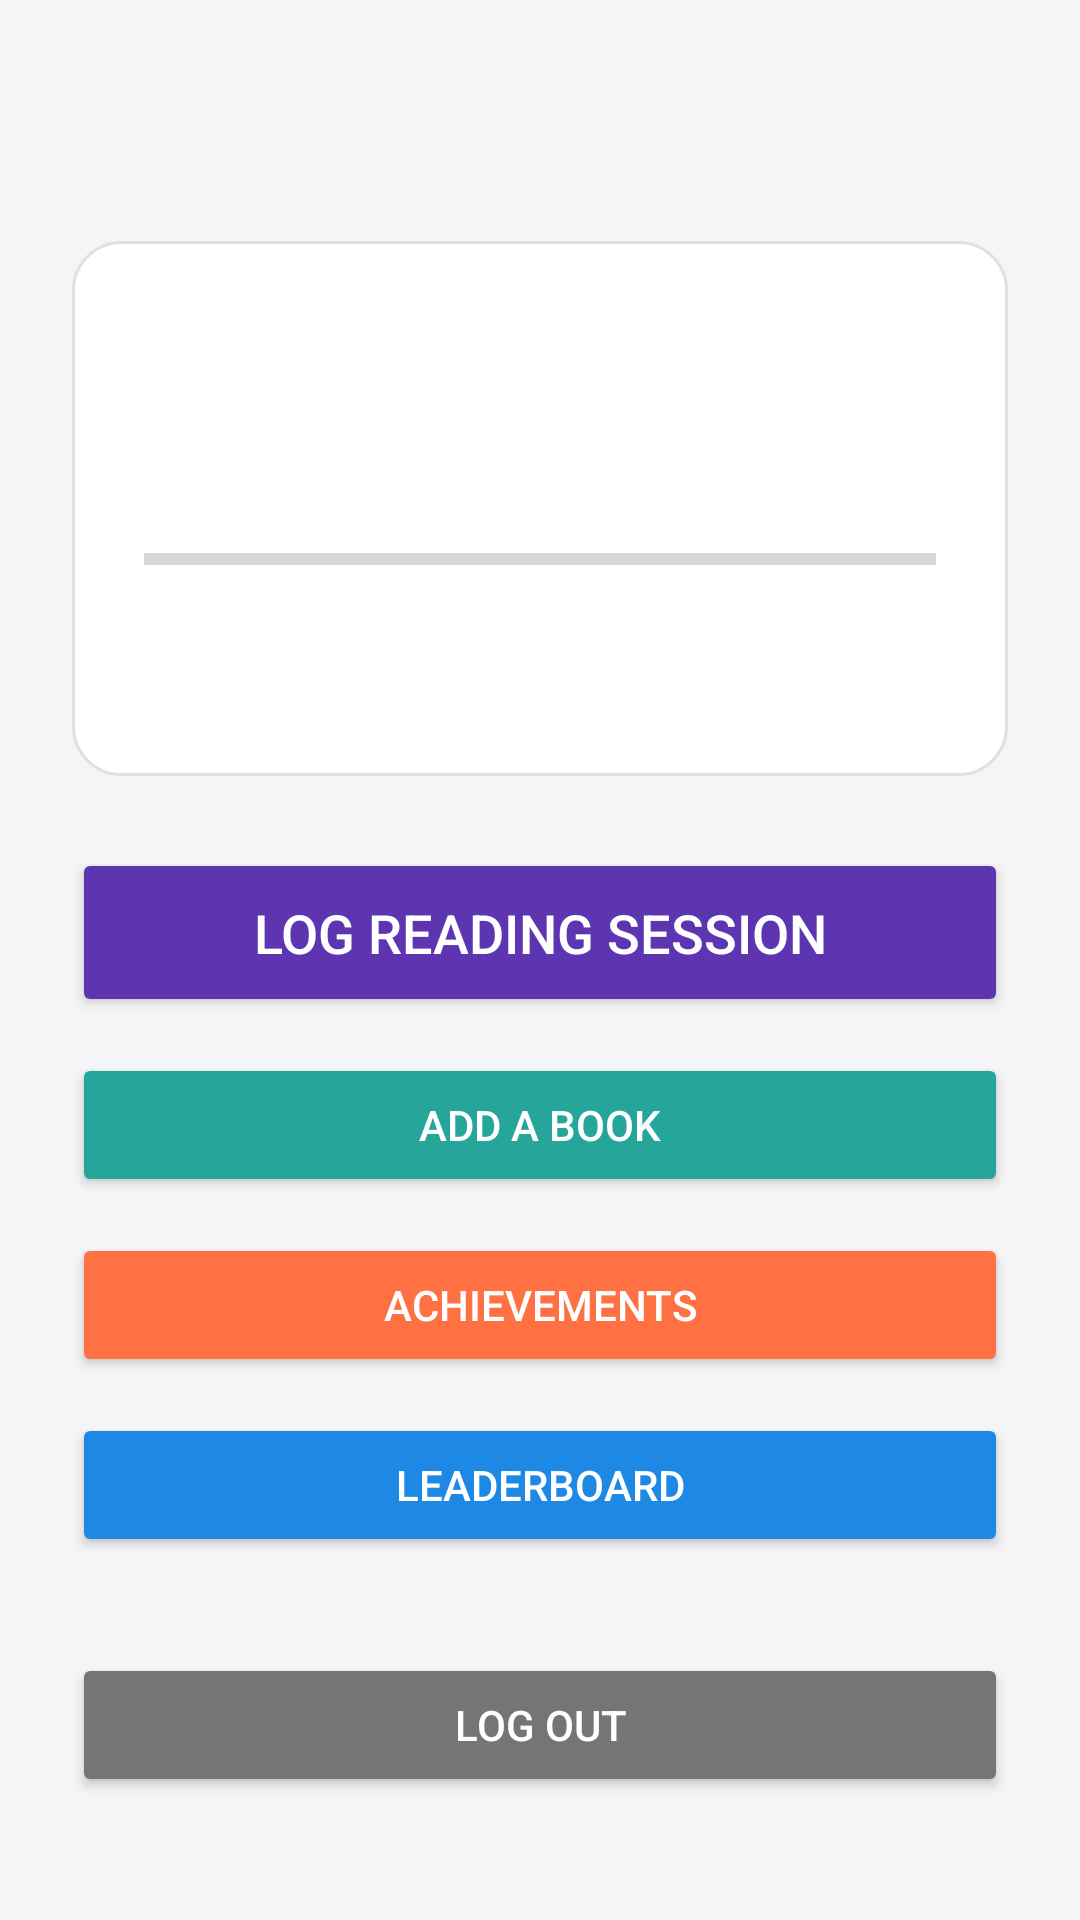

The Android layout XML behind this screen, and the referenced resources:
<!-- AndroidManifest.xml: application theme Theme.LibGood -->
<!-- res/layout/activity_dashboard.xml -->
<?xml version="1.0" encoding="utf-8"?>
<ScrollView xmlns:android="http://schemas.android.com/apk/res/android"
    android:layout_width="match_parent"
    android:layout_height="match_parent"
    android:background="@color/background">

    <LinearLayout
        android:layout_width="match_parent"
        android:layout_height="wrap_content"
        android:orientation="vertical"
        android:padding="24dp">

        <TextView
            android:id="@+id/welcomeText"
            android:layout_width="wrap_content"
            android:layout_height="wrap_content"
            android:textSize="24sp"
            android:textStyle="bold"
            android:textColor="@color/textPrimary"
            android:layout_marginBottom="24dp"/>

        
        <LinearLayout
            android:layout_width="match_parent"
            android:layout_height="wrap_content"
            android:orientation="vertical"
            android:padding="24dp"
            android:background="@drawable/stats_card_bg"
            android:layout_marginBottom="24dp">

            <TextView
                android:id="@+id/levelText"
                android:layout_width="wrap_content"
                android:layout_height="wrap_content"
                android:textSize="32sp"
                android:textStyle="bold"
                android:textColor="@color/primary"/>

            <TextView
                android:id="@+id/xpText"
                android:layout_width="wrap_content"
                android:layout_height="wrap_content"
                android:textSize="14sp"
                android:textColor="@color/textSecondary"
                android:layout_marginTop="4dp"/>

            <ProgressBar
                android:id="@+id/xpProgressBar"
                style="?android:attr/progressBarStyleHorizontal"
                android:layout_width="match_parent"
                android:layout_height="wrap_content"
                android:max="100"
                android:progress="0"
                android:layout_marginTop="8dp"
                android:progressTint="@color/primary"/>

            <TextView
                android:id="@+id/streakText"
                android:layout_width="wrap_content"
                android:layout_height="wrap_content"
                android:textSize="18sp"
                android:textColor="@color/accent"
                android:layout_marginTop="16dp"/>
        </LinearLayout>

        <Button
            android:id="@+id/logReadingButton"
            android:layout_width="match_parent"
            android:layout_height="wrap_content"
            android:text="@string/log_reading_button"
            android:textSize="18sp"
            android:padding="16dp"
            android:backgroundTint="@color/primary"
            android:textColor="@android:color/white"
            android:layout_marginBottom="12dp"/>

        <Button
            android:id="@+id/addBookButton"
            android:layout_width="match_parent"
            android:layout_height="wrap_content"
            android:text="@string/add_book_button"
            android:backgroundTint="@color/secondary"
            android:textColor="@android:color/white"
            android:layout_marginBottom="12dp"/>

        <Button
            android:id="@+id/achievementsButton"
            android:layout_width="match_parent"
            android:layout_height="wrap_content"
            android:text="@string/achievements_button"
            android:backgroundTint="@color/accent"
            android:textColor="@android:color/white"
            android:layout_marginBottom="12dp"/>

        <Button
            android:id="@+id/leaderboardButton"
            android:layout_width="match_parent"
            android:layout_height="wrap_content"
            android:text="@string/leaderboard_button"
            android:backgroundTint="#1E88E5"
            android:textColor="@android:color/white"
            android:layout_marginBottom="32dp"/>

        <Button
            android:id="@+id/logoutButton"
            android:layout_width="match_parent"
            android:layout_height="wrap_content"
            android:text="@string/logout_button"
            android:backgroundTint="@color/textSecondary"
            android:textColor="@android:color/white"/>

    </LinearLayout>

</ScrollView>
<!-- resources referenced by this layout -->
<resources>
  <color name="accent">#FF7043</color>
  <color name="background">#F5F5F7</color>
  <color name="primary">#5E35B1</color>
  <color name="secondary">#26A69A</color>
  <color name="textPrimary">#212121</color>
  <color name="textSecondary">#757575</color>
  <!-- drawable stats_card_bg (drawable) -->
  <?xml version="1.0" encoding="utf-8"?>
  <shape xmlns:android="http://schemas.android.com/apk/res/android"
      android:shape="rectangle">
      <solid android:color="@color/cardBackground"/>
      <corners android:radius="16dp"/>
      <stroke android:width="1dp" android:color="#E0E0E0"/>
  </shape>
  <string name="achievements_button">Achievements</string>
  <string name="add_book_button">Add a Book</string>
  <string name="leaderboard_button">Leaderboard</string>
  <string name="log_reading_button">Log Reading Session</string>
  <string name="logout_button">Log Out</string>
  <style name="Theme.LibGood" parent="Theme.MaterialComponents.Light.NoActionBar">
          <item name="colorPrimary">@color/primary</item>
          <item name="colorPrimaryDark">@color/primaryDark</item>
          <item name="colorAccent">@color/accent</item>
          <item name="android:windowBackground">@color/background</item>
          <item name="android:statusBarColor" tools:targetApi="l">@color/primaryDark</item>
      </style>
  <color name="cardBackground">#FFFFFF</color>
  <color name="primaryDark">#4527A0</color>
</resources>
